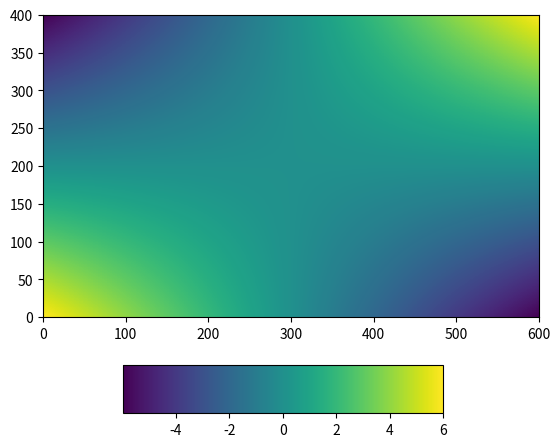
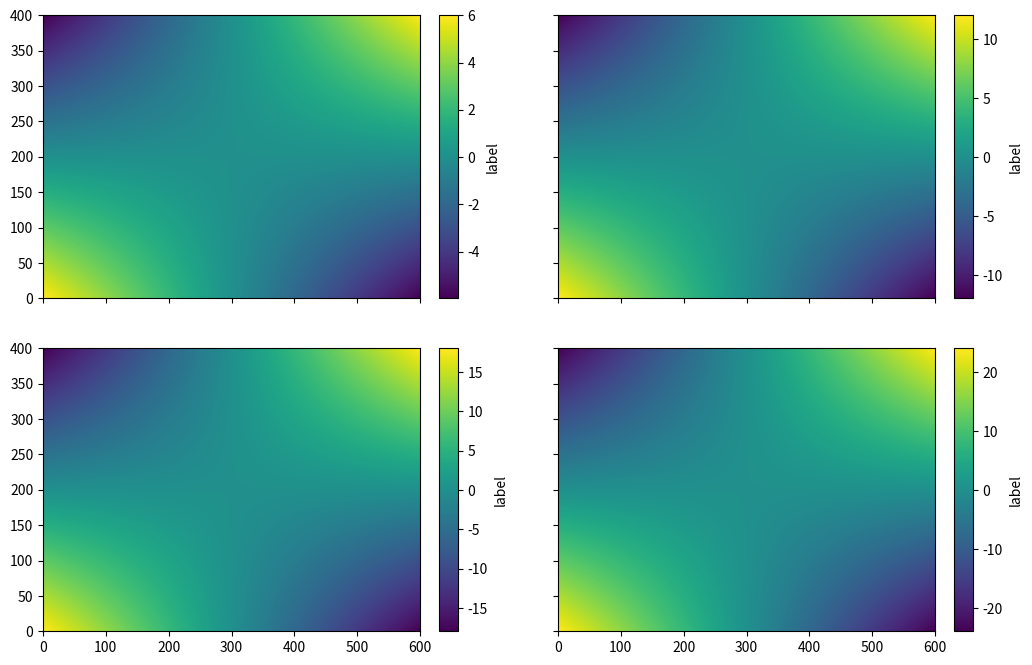
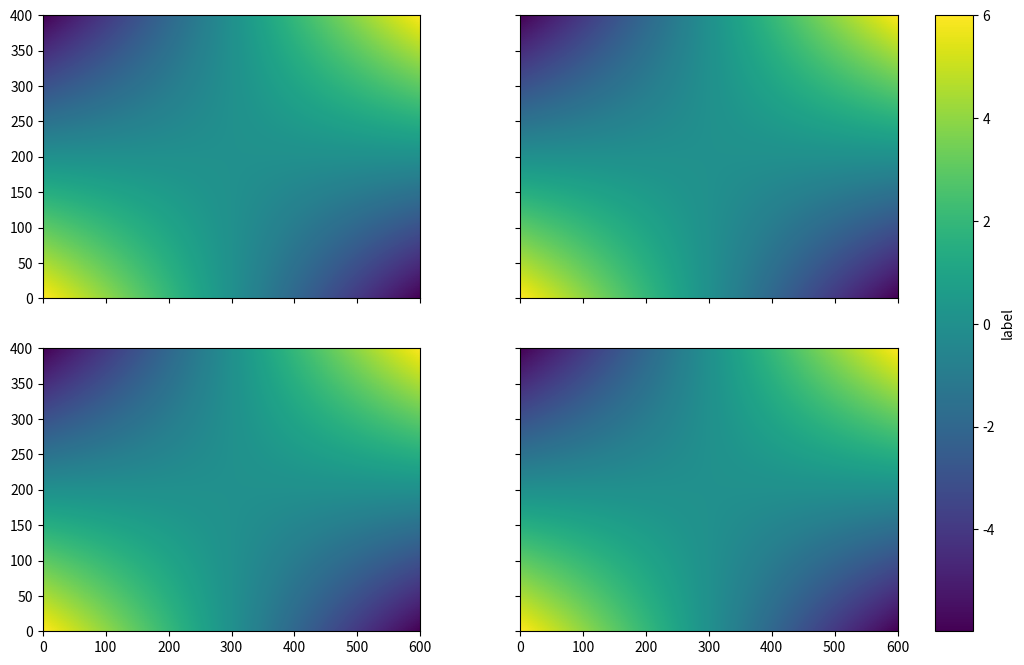
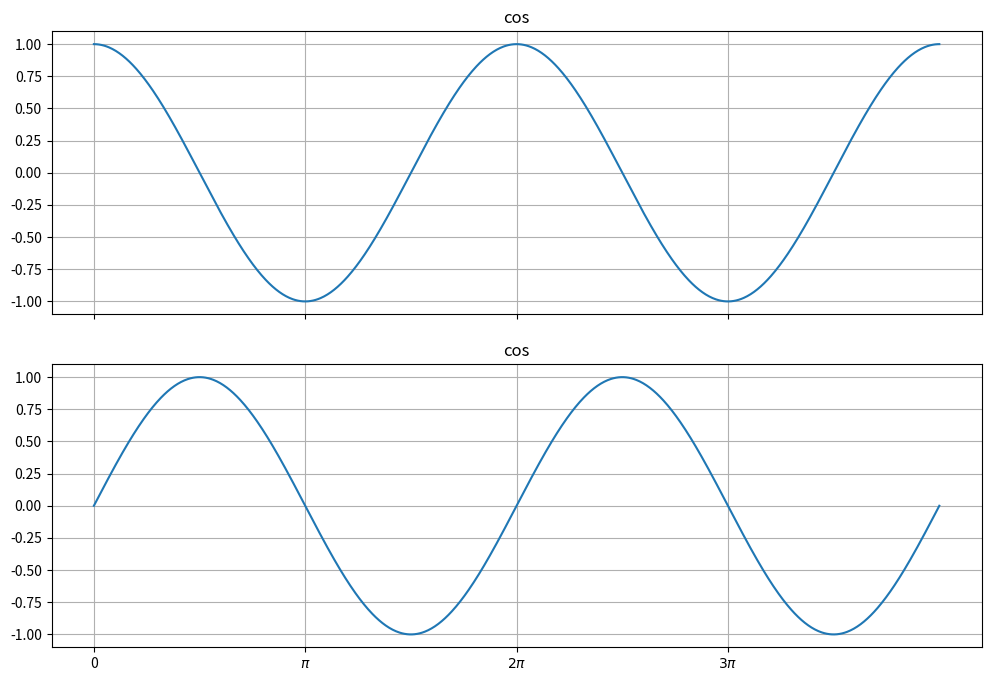

Python code for these plots, in order:
# ---
# jupyter:
#   jupytext:
#     formats: py:light,ipynb
#     text_representation:
#       extension: .py
#       format_name: light
#       format_version: '1.5'
#       jupytext_version: 1.10.3
#   kernelspec:
#     display_name: Python 3
#     language: python
#     name: python3
# ---

# # Panelling

import matplotlib.pyplot as plt
plt.rcParams['text.usetex'] = False
plt.rcParams['xtick.direction'] = 'out'
plt.rcParams['ytick.direction'] = 'out'

# ## Drawing panels
#
# Panels are obtained by using the [subplot](https://matplotlib.org/3.1.1/api/_as_gen/matplotlib.pyplot.subplot.html) method, which returns an axe object.
#
# <div class="alert alert-info">
#     <strong>Remark</strong> The <i>plt.gca()</i> method is identical to <i>plt.subplot(1, 1, 1)</i>
# </div>

fig = plt.figure()
for p in range(1, 3*3+1):
    ax = plt.subplot(3, 3, p)  # number of rows, number of columns, subplot index (starts at 1!)
    plt.text(0.5, 0.5, 'Axes number '+str(p), ha='center', va='center')
    ax.get_xaxis().set_visible(False)
    ax.get_yaxis().set_visible(False)

# ## Setting panel properties
#
# The [subplots_adjust](https://matplotlib.org/3.1.1/api/_as_gen/matplotlib.pyplot.subplots_adjust.html) method allows to control some panelling properties (horizontal and vertical spacing, margins, etc.).

fig = plt.figure()
plt.subplots_adjust(wspace=0.4, hspace=0.1,
                    left = 0.05, right=0.95,
                    bottom=0.05, top=0.95)
for p in range(1, 3*3+1):
    ax = plt.subplot(3, 3, p)
    plt.text(0.5, 0.5, 'Axes number '+str(p), ha='center', va='center')
    ax.get_xaxis().set_visible(False)
    ax.get_yaxis().set_visible(False)
plt.show()

# ## Managing properties
#
# It is possible to store the outcomes of the `subplot` method into a list, to manage some axis properties *a posteriori*

# +
fig = plt.figure()

listax = []
for p in range(1, 3*3+1):
    ax = plt.subplot(3, 3, p)
    listax.append(ax)
    plt.text(0.5, 0.5, 'Axes number '+str(p), ha='center', va='center')
    ax.get_xaxis().set_visible(False)
    ax.get_yaxis().set_visible(False)
 
for ax in [listax[6], listax[7], listax[8]]:
    ax.get_xaxis().set_visible(True)
    
for ax in [listax[0], listax[3], listax[6]]:
    ax.get_yaxis().set_visible(True)
    
for ax in [listax[0], listax[1], listax[2]]:
    ax.set_title('Nom titre')

plt.show()
# -

# ## Defining panel grid
#
# To define grid panels, use the [subplot2grid](https://matplotlib.org/3.1.1/api/_as_gen/matplotlib.pyplot.subplot2grid.html) medhod.

# +
fig = plt.figure()
# size of the subplot: 3 by 3
# location of the plot: 0(top), 0(left), spans 3 columns (spans 1 row, default)
ax1 = plt.subplot2grid((3, 3), (0, 0), colspan=3)
ax1.get_xaxis().set_visible(False)
ax1.get_yaxis().set_visible(False)
plt.text(0.5, 0.5, 'Axe 1', ha='center', va='center')

ax2 = plt.subplot2grid((3, 3), (1, 1), rowspan=2)
ax2.get_xaxis().set_visible(False)
ax2.get_yaxis().set_visible(False)
plt.text(0.5, 0.5, 'Axe 2', ha='center', va='center')

plt.show()
# -

# ## Manual position of subplots
#
# The [axes](https://matplotlib.org/3.1.1/api/_as_gen/matplotlib.pyplot.axes.html) method allows to create axes by providing its position relative to figure coordinates.

fig = plt.figure()
ax = plt.gca() # add a first axes 
ax.text(0.5, 0.5,'First axe', ha='center', va='center')
ax = plt.axes([0.7, 0.7, 0.25, 0.25])
plt.text(0.5, 0.5, 'Small panel', ha='center', va='center')
ax.get_xaxis().set_visible(False)
ax.get_yaxis().set_visible(False)
plt.show()

# This can be usefull for instance to **manually position colorbars**.

# +
import numpy as np

delta = 0.01
x = np.arange(-3.0, 3.0, delta)
y = np.arange(-2.0, 2.0, delta)
xx, yy = np.meshgrid(x, y)
zz = xx * yy

plt.figure()
plt.subplots_adjust(bottom=0.25)
cs = plt.pcolormesh(zz)
cax = plt.axes([0.25, 0.05, 0.5, 0.1])  # define the position of the colorbar
plt.colorbar(cs, cax, orientation='horizontal')
plt.show()
# -

# ## Displaying plots on identical axes
#
# For aligning several plots, the `ImageGrid` function can be used. For contour plots with individual colorbars:

# +
from mpl_toolkits.axes_grid1 import AxesGrid, ImageGrid

fig = plt.figure(figsize=(12, 8))
axgr = ImageGrid(fig, 111,  nrows_ncols=(2, 2), 
                 label_mode='L', aspect=False, share_all=True, axes_pad=[1, 0.5],
                 cbar_mode='each', cbar_size="5%", cbar_pad='5%')

# recover the list of cbar axes
cbar_axes = axgr.cbar_axes

# Loop over all the axes within the image grid
for i, ax in enumerate(axgr):
    print(i, ax)
    cs = ax.pcolormesh(zz * (i + 1))
    cb = cbar_axes[i].colorbar(cs)
    cb.set_label('label')
# -

# Note that `xticklabels` appear only on the bottom panels, while `yticklabels` only appear on the left panels.
#
# For plots with a single colorbar, set `cbar_mode=single`

# +
fig = plt.figure(figsize=(12, 8))
axgr = ImageGrid(fig, 111,  nrows_ncols=(2, 2), 
                 label_mode='L', aspect=False, share_all=True, axes_pad=[1, 0.5],
                 cbar_mode='single', cbar_size="5%", cbar_pad='5%')

# recover the list of cbar axes
cbar_axes = axgr.cbar_axes

# Loop over all the axes within the image grid
for i, ax in enumerate(axgr):
    cs = ax.pcolormesh(zz)
    cb = cbar_axes[i].colorbar(cs)
    cb.set_label('label')
# -

# Same thing for time series:

# +
fig = plt.figure(figsize=(12, 8))
axgr = ImageGrid(fig, 111,  nrows_ncols=(2, 1), 
                 label_mode='L', aspect=False, share_all=True, axes_pad=[1, 0.5])

x = np.linspace(0, 4*np.pi, 1000)
y0 = np.cos(x)
y1 = np.sin(x)
y = [y0, y1]
label = ['cos', 'sin']

# Loop over all the axes within the image grid
for i, ax in enumerate(axgr):
    cs = ax.plot(x, y[i])
    ax.set_title(label[0])
    ax.set_xticks(np.arange(0, 4*np.pi, np.pi))
    ax.set_xticklabels(['0', r'$\pi$', r'$2\pi$', r'$3\pi$', ])
    ax.grid(True)